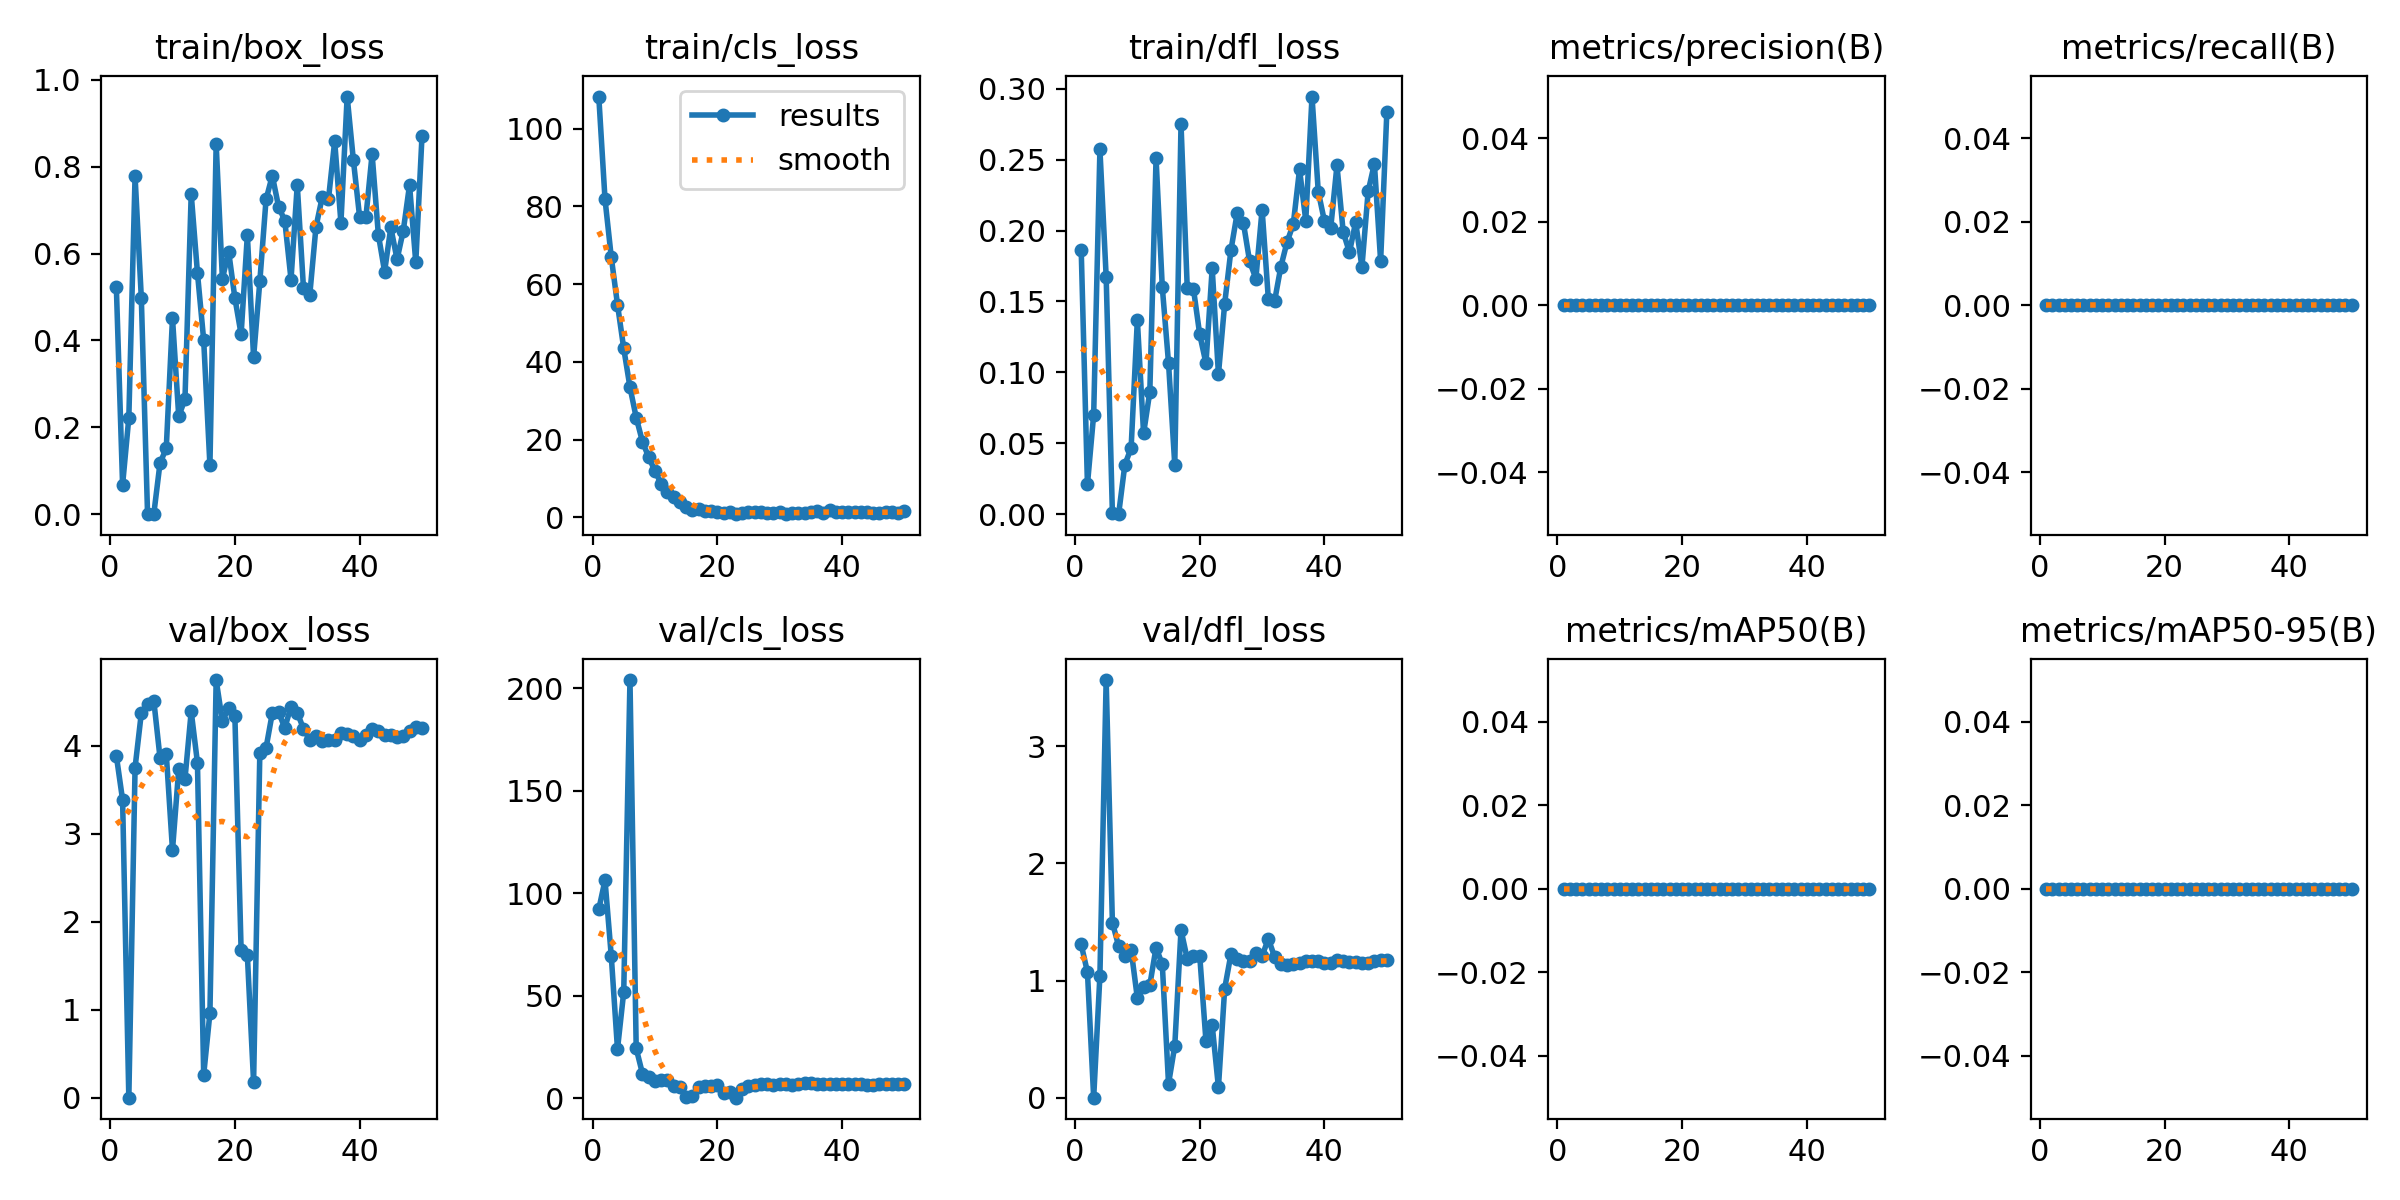

The data file committed next to this chart (first rows):
epoch, time, train/box_loss, train/cls_loss, train/dfl_loss, metrics/precision(B), metrics/recall(B), metrics/mAP50(B), metrics/mAP50-95(B), val/box_loss, val/cls_loss, val/dfl_loss, lr/pg0, lr/pg1, lr/pg2
1, 12.03, 0.522, 108.3, 0.1865, 0, 0, 0, 0, 3.883, 92.16, 1.308, 0.00054, 0.00054, 0.00054
2, 19.52, 0.06768, 81.83, 0.02095, 0, 0, 0, 0, 3.383, 106.4, 1.072, 0.001078, 0.001078, 0.001078
3, 26.75, 0.222, 66.97, 0.07027, 0, 0, 0, 0, 0.0003, 69.5, 0.00066, 0.001594, 0.001594, 0.001594
4, 34.12, 0.7779, 54.74, 0.2571, 0, 0, 0, 0, 3.749, 23.93, 1.043, 0.001881, 0.001881, 0.001881
5, 41.29, 0.4988, 43.46, 0.1675, 0, 0, 0, 0, 4.366, 51.82, 3.564, 0.001842, 0.001842, 0.001842
6, 48.31, 0.00144, 33.48, 0.00078, 0, 0, 0, 0, 4.471, 204.1, 1.495, 0.001802, 0.001802, 0.001802
7, 55.4, 0, 25.65, 0, 0, 0, 0, 0, 4.511, 24.26, 1.294, 0.001762, 0.001762, 0.001762
8, 62.5, 0.1176, 19.46, 0.03493, 0, 0, 0, 0, 3.861, 12.02, 1.214, 0.001723, 0.001723, 0.001723
9, 69.7, 0.1515, 15.46, 0.0466, 0, 0, 0, 0, 3.908, 10.17, 1.263, 0.001683, 0.001683, 0.001683
10, 76.7, 0.4514, 11.93, 0.1369, 0, 0, 0, 0, 2.813, 8.577, 0.8514, 0.001644, 0.001644, 0.001644
11, 83.63, 0.2253, 8.619, 0.0569, 0, 0, 0, 0, 3.732, 8.731, 0.9414, 0.001604, 0.001604, 0.001604
12, 90.46, 0.2647, 6.425, 0.08625, 0, 0, 0, 0, 3.621, 8.707, 0.9618, 0.001564, 0.001564, 0.001564
13, 97.32, 0.7372, 5.274, 0.2509, 0, 0, 0, 0, 4.387, 5.725, 1.282, 0.001525, 0.001525, 0.001525
14, 104.1, 0.5555, 3.849, 0.16, 0, 0, 0, 0, 3.805, 5.233, 1.138, 0.001485, 0.001485, 0.001485
15, 110.8, 0.4008, 2.738, 0.1065, 0, 0, 0, 0, 0.2601, 0.3303, 0.1191, 0.001446, 0.001446, 0.001446
16, 117.3, 0.1126, 1.761, 0.03484, 0, 0, 0, 0, 0.9612, 1.068, 0.443, 0.001406, 0.001406, 0.001406
17, 123.7, 0.8521, 2.175, 0.275, 0, 0, 0, 0, 4.744, 5.672, 1.431, 0.001366, 0.001366, 0.001366
18, 130.2, 0.5417, 1.545, 0.1593, 0, 0, 0, 0, 4.275, 5.831, 1.185, 0.001327, 0.001327, 0.001327
19, 136.9, 0.6047, 1.485, 0.1587, 0, 0, 0, 0, 4.426, 6.028, 1.212, 0.001287, 0.001287, 0.001287
20, 143.6, 0.4978, 1.282, 0.1267, 0, 0, 0, 0, 4.337, 6.291, 1.212, 0.001248, 0.001248, 0.001248
21, 150.1, 0.414, 0.9878, 0.1064, 0, 0, 0, 0, 1.673, 2.374, 0.4835, 0.001208, 0.001208, 0.001208
22, 156.8, 0.6425, 1.312, 0.1734, 0, 0, 0, 0, 1.62, 2.955, 0.6182, 0.001168, 0.001168, 0.001168
23, 163.4, 0.3613, 0.7939, 0.09866, 0, 0, 0, 0, 0.1769, 0.2386, 0.08938, 0.001129, 0.001129, 0.001129
24, 170.1, 0.5361, 1.042, 0.1484, 0, 0, 0, 0, 3.917, 4.627, 0.9314, 0.001089, 0.001089, 0.001089
25, 176.8, 0.7248, 1.301, 0.1861, 0, 0, 0, 0, 3.975, 5.991, 1.223, 0.00105, 0.00105, 0.00105
26, 183.4, 0.7794, 1.301, 0.2121, 0, 0, 0, 0, 4.368, 6.232, 1.181, 0.00101, 0.00101, 0.00101
27, 189.9, 0.7084, 1.241, 0.2054, 0, 0, 0, 0, 4.381, 6.978, 1.169, 0.0009704, 0.0009704, 0.0009704
28, 196.4, 0.6758, 1.152, 0.1782, 0, 0, 0, 0, 4.2, 6.804, 1.171, 0.0009308, 0.0009308, 0.0009308
29, 203, 0.5403, 0.9775, 0.1661, 0, 0, 0, 0, 4.443, 6.399, 1.234, 0.0008912, 0.0008912, 0.0008912
30, 209.7, 0.7581, 1.246, 0.2148, 0, 0, 0, 0, 4.372, 6.848, 1.21, 0.0008516, 0.0008516, 0.0008516
31, 216.4, 0.5198, 0.8893, 0.1517, 0, 0, 0, 0, 4.191, 6.909, 1.356, 0.000812, 0.000812, 0.000812
32, 223, 0.5039, 1.017, 0.1502, 0, 0, 0, 0, 4.064, 6.557, 1.202, 0.0007724, 0.0007724, 0.0007724
33, 229.6, 0.6615, 1.106, 0.1744, 0, 0, 0, 0, 4.112, 6.867, 1.144, 0.0007328, 0.0007328, 0.0007328
34, 236.3, 0.7295, 1.208, 0.1919, 0, 0, 0, 0, 4.047, 7.273, 1.131, 0.0006932, 0.0006932, 0.0006932
35, 242.9, 0.7248, 1.305, 0.2045, 0, 0, 0, 0, 4.065, 7.24, 1.141, 0.0006536, 0.0006536, 0.0006536
36, 249.6, 0.8588, 1.551, 0.2431, 0, 0, 0, 0, 4.067, 7.055, 1.146, 0.000614, 0.000614, 0.000614
37, 256.3, 0.671, 1.174, 0.207, 0, 0, 0, 0, 4.147, 7.073, 1.165, 0.0005744, 0.0005744, 0.0005744
38, 262.9, 0.9615, 1.766, 0.2944, 0, 0, 0, 0, 4.135, 6.924, 1.169, 0.0005348, 0.0005348, 0.0005348
39, 269.6, 0.8146, 1.312, 0.2275, 0, 0, 0, 0, 4.113, 6.915, 1.17, 0.0004952, 0.0004952, 0.0004952
40, 276.1, 0.6839, 1.249, 0.2064, 0, 0, 0, 0, 4.059, 7.144, 1.151, 0.0004556, 0.0004556, 0.0004556
41, 283.6, 0.6834, 1.292, 0.2019, 0, 0, 0, 0, 4.121, 7.156, 1.149, 0.000416, 0.000416, 0.000416
42, 290.3, 0.8291, 1.352, 0.2459, 0, 0, 0, 0, 4.192, 6.871, 1.178, 0.0003764, 0.0003764, 0.0003764
43, 296.9, 0.6435, 1.237, 0.1989, 0, 0, 0, 0, 4.166, 7.116, 1.168, 0.0003368, 0.0003368, 0.0003368
44, 303.5, 0.5587, 1.227, 0.1847, 0, 0, 0, 0, 4.122, 6.531, 1.158, 0.0002972, 0.0002972, 0.0002972
45, 310.1, 0.66, 1.217, 0.2059, 0, 0, 0, 0, 4.114, 6.562, 1.158, 0.0002576, 0.0002576, 0.0002576
46, 316.7, 0.5866, 1.094, 0.1742, 0, 0, 0, 0, 4.1, 6.96, 1.152, 0.000218, 0.000218, 0.000218
47, 323.2, 0.6531, 1.446, 0.2275, 0, 0, 0, 0, 4.111, 6.971, 1.153, 0.0001784, 0.0001784, 0.0001784
48, 329.8, 0.7578, 1.397, 0.2471, 0, 0, 0, 0, 4.169, 6.839, 1.168, 0.0001388, 0.0001388, 0.0001388
49, 336.3, 0.5796, 1.106, 0.1785, 0, 0, 0, 0, 4.213, 6.809, 1.177, 9.92e-05, 9.92e-05, 9.92e-05
50, 343, 0.8711, 1.577, 0.2838, 0, 0, 0, 0, 4.204, 6.715, 1.172, 5.96e-05, 5.96e-05, 5.96e-05
